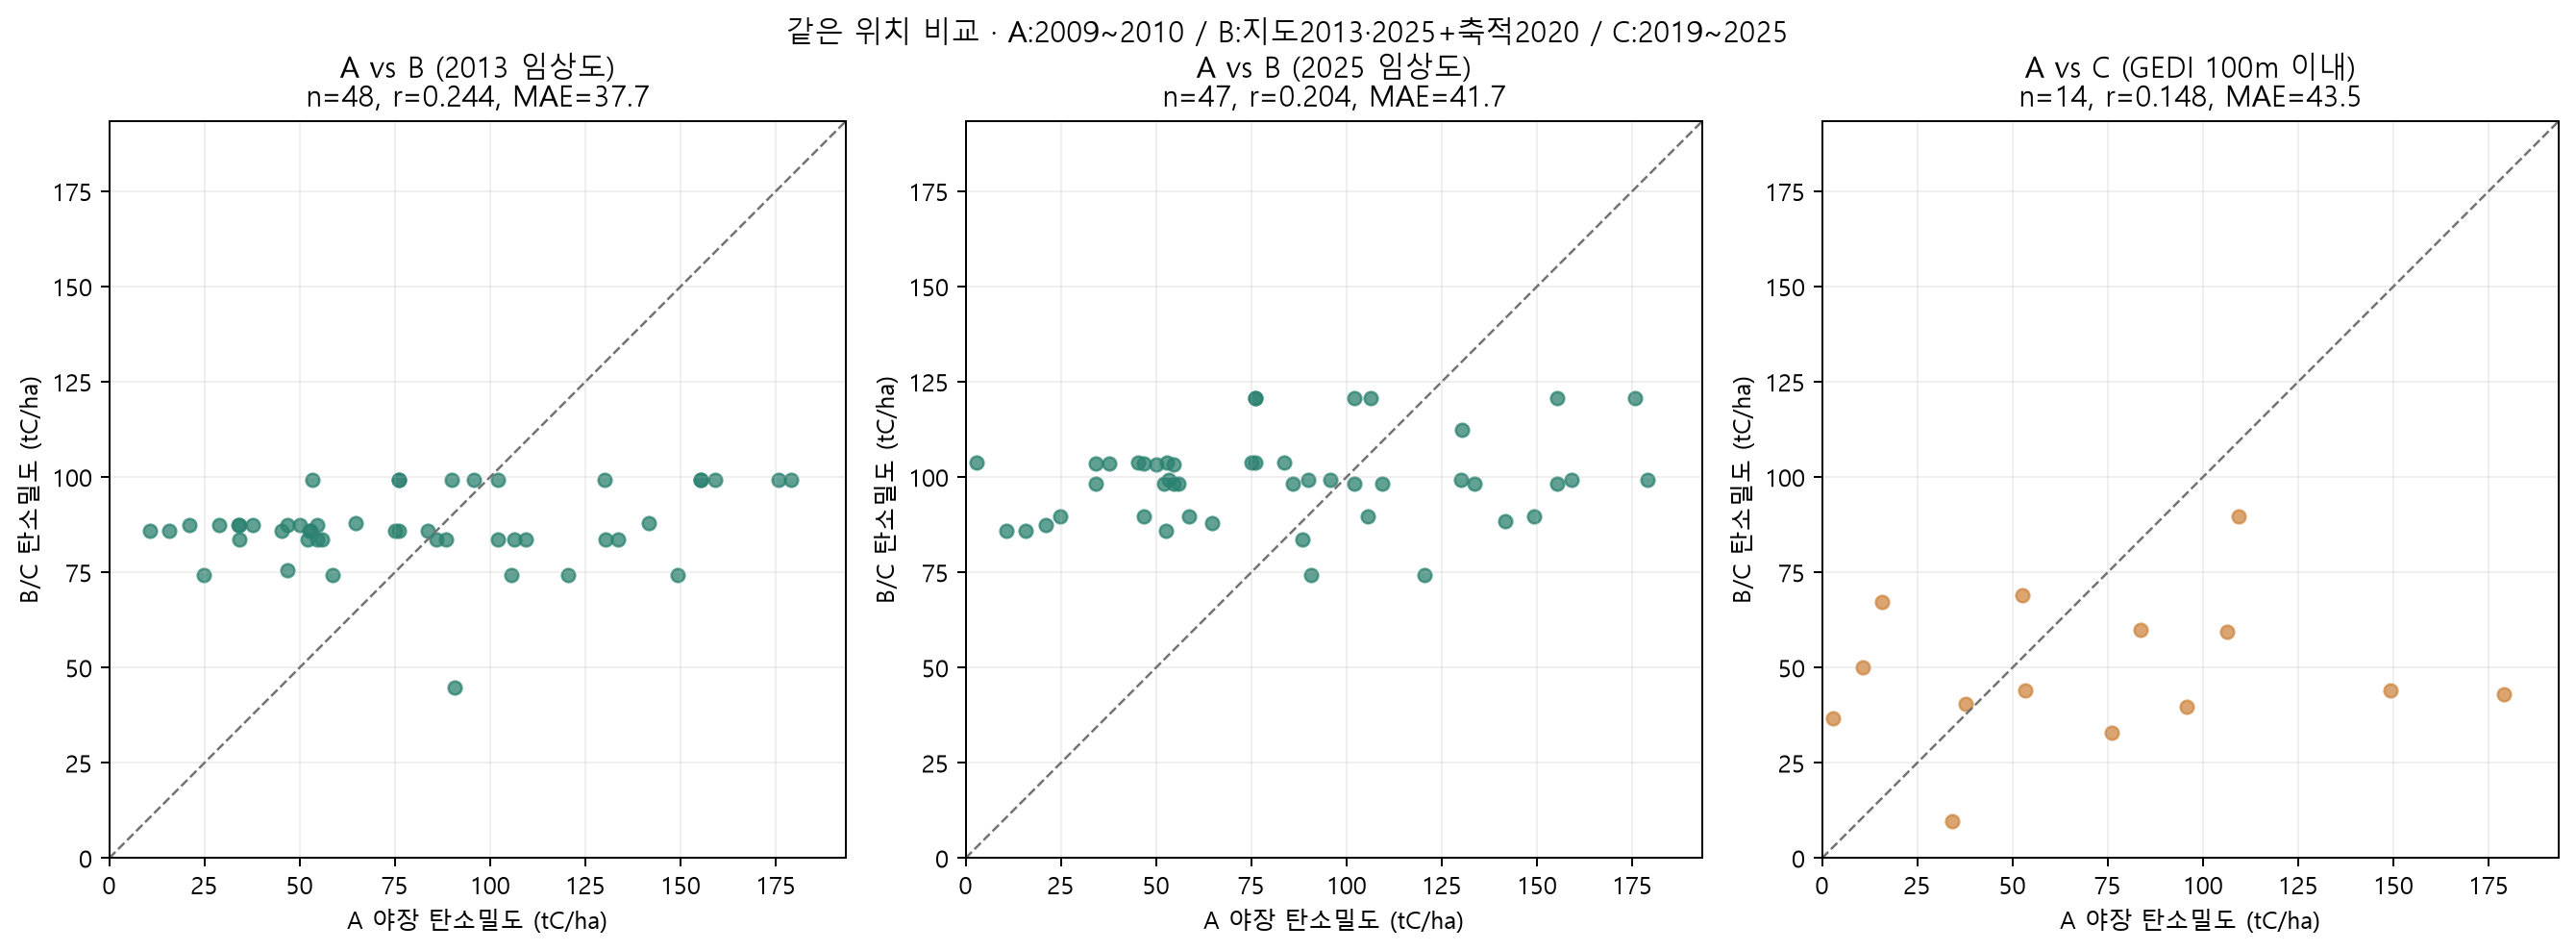

Source data for this figure (header and first rows):
plot_id, zone, lon, lat, A_AGB_t_ha, A_carbon_tC_ha, B2013_polygon_id, B2013_carbon_tC_ha, B2013_AGB_t_ha, B2013_species, B2025_polygon_id, B2025_carbon_tC_ha, B2025_AGB_t_ha, B2025_species, C_n_points_100m, C_shots_100m, C_years_100m, C_AGB_t_ha, C_R, C_R_basis, C_carbon_tC_ha, B2013_minus_A_tC_ha, B2013_relative_difference_pct, B2025_minus_A_tC_ha
중앙-01, 중앙, 129.1, 35.25, 291.4, 179.2, 342, 99.39, 154.1, 곰솔, 61, 99.39, 154.1, 곰솔, 1, 98670600300525064, 2020, 66.87, 0.29, 2025 해당폴리곤, 43.13, -79.77, -44.53, -79.77
중앙-02, 중앙, 129.1, 35.25, 223.9, 155.3, 342, 99.39, 154.1, 곰솔, 358, 98.25, 150.7, 침활혼효림, 0, , , , , , , -55.93, -36.01, -57.07
중앙-03, 중앙, 129.1, 35.25, 139.3, 90, 342, 99.39, 154.1, 곰솔, 61, 99.39, 154.1, 곰솔, 0, , , , , , , 9.386, 10.43, 9.386
중앙-04, 중앙, 129.1, 35.25, 148.8, 95.89, 342, 99.39, 154.1, 곰솔, 61, 99.39, 154.1, 곰솔, 3, 98670500300304976;98670500300304975;9867…, 2020, 61.66, 0.29, 2025 해당폴리곤, 39.77, 3.495, 3.644, 3.495
중앙-05, 중앙, 129.1, 35.26, 79.87, 53.3, 255, 99.39, 154.1, 곰솔, 63, 99.39, 154.1, 곰솔, 1, 306280000300209261, 2024, 68.12, 0.29, 2025 해당폴리곤, 43.94, 46.09, 86.48, 46.09
중앙-06, 중앙, 129.1, 35.26, 3.439, 2.8, , , , , 523, 103.8, 151.9, 기타참나무류, 2, 306280000300209263;306280000300209262, 2024, 53.81, 0.3657, 2025 해당폴리곤, 36.75, , , 101
중앙-07, 중앙, 129.1, 35.27, 26.02, 15.75, 1556, 85.98, 125.9, 기타참나무류, 519, 85.98, 125.9, 기타참나무류, 2, 99280300300304395;99280300300304394, 2020, 98.61, 0.3657, 2025 해당폴리곤, 67.34, 70.23, 445.9, 70.23
중앙-08, 중앙, 129.1, 35.27, 14.69, 10.79, 1556, 85.98, 125.9, 기타참나무류, 519, 85.98, 125.9, 기타참나무류, 3, 99280300300304395;99280300300304394;9928…, 2020, 73.47, 0.3657, 2025 해당폴리곤, 50.17, 75.19, 696.8, 75.19
중앙-09, 중앙, 129.1, 35.27, 83.79, 58.63, 1514, 74.41, 111.5, 기타활엽수, 506, 89.79, 134.5, 기타활엽수, 0, , , , , , , 15.78, 26.92, 31.16
중앙-10, 중앙, 129.1, 35.27, 36.04, 24.79, 1514, 74.41, 111.5, 기타활엽수, 506, 89.79, 134.5, 기타활엽수, 0, , , , , , , 49.62, 200.2, 65
동측-01, 동측, 129.1, 35.28, 208.7, 130.2, 1314, 83.72, 128.5, 침활혼효림, 585, 112.4, 172.4, 침활혼효림, 0, , , , , , , -46.51, -35.71, -17.87
동측-02, 동측, 129.1, 35.28, 235.2, 141.8, 1420, 87.9, 140.2, 소나무, 433, 88.49, 147.1, 편백나무, 0, , , , , , , -53.86, -38, -53.27
동측-03, 동측, 129.1, 35.27, 239.4, 149.4, 1532, 74.41, 111.5, 기타활엽수, 509, 89.79, 134.5, 기타활엽수, 1, 98670100300304827, 2020, 66.11, 0.3352, 2025 해당폴리곤, 44.14, -74.99, -50.19, -59.61
동측-04, 동측, 129.1, 35.27, 162.7, 105.7, 1513, 74.41, 111.5, 기타활엽수, 509, 89.79, 134.5, 기타활엽수, 0, , , , , , , -31.3, -29.61, -15.91
동측-05, 동측, 129.1, 35.27, 285.9, 175.7, 1443, 99.39, 154.1, 곰솔, 465, 120.8, 187.2, 곰솔, 0, , , , , , , -76.34, -43.44, -54.97
동측-06, 동측, 129.1, 35.27, 209.8, 133.7, 1324, 83.72, 128.5, 침활혼효림, 547, 98.25, 150.7, 침활혼효림, 0, , , , , , , -50.01, -37.39, -35.49
동측-07, 동측, 129.1, 35.27, 258.6, 159, 1422, 99.39, 154.1, 곰솔, 447, 99.39, 154.1, 곰솔, 0, , , , , , , -59.63, -37.5, -59.63
동측-08, 동측, 129.1, 35.26, 193.5, 120.4, 479, 74.41, 111.5, 기타활엽수, 494, 74.41, 111.5, 기타활엽수, 0, , , , , , , -45.97, -38.19, -45.97
동측-09, 동측, 129.1, 35.26, 112.7, 75.03, 596, 85.98, 125.9, 기타참나무류, 523, 103.8, 151.9, 기타참나무류, 0, , , , , , , 10.95, 14.6, 28.73
동측-10, 동측, 129.1, 35.26, 162.4, 102, 169, 83.72, 128.5, 침활혼효림, 370, 98.25, 150.7, 침활혼효림, 0, , , , , , , -18.3, -17.93, -3.773
서측-01, 서측, 129, 35.25, 103.5, 64.75, 2532, 87.9, 140.2, 소나무, 1972, 87.9, 140.2, 소나무, 0, , , , , , , 23.15, 35.75, 23.15
서측-02, 서측, 129, 35.25, 121.4, 76.14, 2604, 99.39, 154.1, 곰솔, 2038, 120.8, 187.2, 곰솔, 0, , , , , , , 23.24, 30.53, 44.62
서측-03, 서측, 129, 35.25, 157.1, 106.3, 2481, 83.72, 128.5, 침활혼효림, 2038, 120.8, 187.2, 곰솔, 3, 306280600300321305;306280600300321304;30…, 2024, 92.22, 0.29, 2025 해당폴리곤, 59.48, -22.6, -21.26, 14.43
서측-04, 서측, 129, 35.26, 155, 102.1, 2616, 99.39, 154.1, 곰솔, 2038, 120.8, 187.2, 곰솔, 0, , , , , , , -2.76, -2.702, 18.61
서측-05, 서측, 129, 35.26, 85.01, 55.99, 174, 83.72, 128.5, 침활혼효림, 375, 98.25, 150.7, 침활혼효림, 0, , , , , , , 27.74, 49.54, 42.26
서측-06, 서측, 129, 35.26, 111.2, 76.14, 3199, 85.98, 125.9, 기타참나무류, 2179, 103.8, 151.9, 기타참나무류, 1, 306280300300225291, 2024, 48.29, 0.3657, 2025 해당폴리곤, 32.98, 9.84, 12.92, 27.61
서측-07, 서측, 129, 35.27, 69.79, 45.18, 3228, 85.98, 125.9, 기타참나무류, 2180, 103.8, 151.9, 기타참나무류, 0, , , , , , , 40.8, 90.32, 58.58
서측-08, 서측, 129, 35.27, 48.32, 34.29, 3290, 83.72, 128.5, 침활혼효림, 2292, 98.25, 150.7, 침활혼효림, 2, 306280000300209225;306280000300209224, 2024, 14.94, 0.3035, 2025 해당폴리곤, 9.739, 49.43, 144.2, 63.96
서측-09, 서측, 129, 35.28, 88.32, 54.64, 1343, 83.72, 128.5, 침활혼효림, 389, 98.25, 150.7, 침활혼효림, 0, , , , , , , 29.09, 53.24, 43.61
서측-10, 서측, 129, 35.28, 27.17, 21.02, 4210, 87.39, 128, 기타참나무류, 2780, 87.39, 128, 기타참나무류, 0, , , , , , , 66.37, 315.8, 66.37
남측-01, 남측, 129.1, 35.24, 129.4, 88.38, 99, 83.72, 128.5, 침활혼효림, 284, 83.72, 128.5, 침활혼효림, 0, , , , , , , -4.655, -5.267, -4.655
남측-02, 남측, 129.1, 35.24, 76.85, 52.6, 542, 85.98, 125.9, 기타참나무류, 228, 85.98, 125.9, 기타참나무류, 3, 98670800300308489;98670800300308488;9867…, 2020, 101, 0.3657, 2025 해당폴리곤, 68.99, 33.39, 63.47, 33.39
남측-03, 남측, 129.1, 35.24, 115.6, 76.2, 282, 99.39, 154.1, 곰솔, 79, 120.8, 187.2, 곰솔, 0, , , , , , , 23.18, 30.42, 44.55
남측-04, 남측, 129.1, 35.23, 168.2, 109.3, 79, 83.72, 128.5, 침활혼효림, 321, 98.25, 150.7, 침활혼효림, 3, 98671100300304714;98671100300304713;9867…, 2020, 137.7, 0.3035, 2025 해당폴리곤, 89.77, -25.59, -23.41, -11.07
남측-05, 남측, 129.1, 35.23, 141.8, 90.8, 428, 44.8, 67.11, 기타활엽수, 175, 74.41, 111.5, 기타활엽수, 0, , , , , , , -46, -50.66, -16.39
남측-06, 남측, 129.1, 35.23, 132.4, 86.02, 2974, 83.72, 128.5, 침활혼효림, 1907, 98.25, 150.7, 침활혼효림, 0, , , , , , , -2.292, -2.665, 12.23
남측-07, 남측, 129.1, 35.22, 236.2, 155.2, 3078, 99.39, 154.1, 곰솔, 1645, 120.8, 187.2, 곰솔, 0, , , , , , , -55.85, -35.98, -34.48
남측-08, 남측, 129.1, 35.22, 198.4, 130, 3069, 99.39, 154.1, 곰솔, 1581, 99.39, 154.1, 곰솔, 0, , , , , , , -30.59, -23.54, -30.59
남측-09, 남측, 129.1, 35.22, 130.2, 83.75, 3200, 85.98, 125.9, 기타참나무류, 1780, 103.8, 151.9, 기타참나무류, 16, 71020500200123635;64661100300303739;6980…, 2019;2020;2025, 87.71, 0.3657, 2025 해당폴리곤, 59.9, 2.233, 2.666, 20.01
남측-10, 남측, 129.1, 35.21, 244.6, 163.4, , , , , , , , , 0, , , , , , , , , 
북측-01, 북측, 129, 35.28, 50.44, 33.91, 4210, 87.39, 128, 기타참나무류, , , , , 0, , , , , , , 53.48, 157.7, 
북측-02, 북측, 129.1, 35.29, 50.96, 37.67, 4290, 87.39, 128, 기타참나무류, 2917, 103.5, 151.6, 기타참나무류, 2, 99280100300304297;99280100300304296, 2020, 59.18, 0.3657, 2025 해당폴리곤, 40.41, 49.72, 132, 65.88
북측-03, 북측, 129.1, 35.29, 66.62, 46.82, 4212, 87.39, 128, 기타참나무류, 2917, 103.5, 151.6, 기타참나무류, 0, , , , , , , 40.57, 86.65, 56.73
북측-04, 북측, 129.1, 35.29, 75.81, 52.94, 1566, 85.98, 125.9, 기타참나무류, 529, 103.8, 151.9, 기타참나무류, 0, , , , , , , 33.05, 62.43, 50.82
북측-05, 북측, 129.1, 35.29, 79.88, 52.17, 1292, 83.72, 128.5, 침활혼효림, 583, 98.25, 150.7, 침활혼효림, 0, , , , , , , 31.55, 60.47, 46.07
북측-06, 북측, 129.1, 35.3, 74.28, 50, 4232, 87.53, 134.3, 침활혼효림, 2949, 103.3, 158.4, 침활혼효림, 0, , , , , , , 37.53, 75.06, 53.25
북측-07, 북측, 129.1, 35.3, 37.55, 28.86, 4491, 87.39, 128, 기타참나무류, , , , , 0, , , , , , , 58.53, 202.8, 
북측-08, 북측, 129.1, 35.3, 80.74, 54.51, 4550, 87.53, 134.3, 침활혼효림, 3408, 103.3, 158.4, 침활혼효림, 0, , , , , , , 33.02, 60.57, 48.74
북측-09, 북측, 129.1, 35.31, 46.63, 34.11, 4489, 87.39, 128, 기타참나무류, 3372, 103.5, 151.6, 기타참나무류, 0, , , , , , , 53.28, 156.2, 69.44
북측-10, 북측, 129.1, 35.31, 72.23, 46.92, 4389, 75.62, 113.3, 기타활엽수, 3300, 89.61, 134.2, 기타활엽수, 0, , , , , , , 28.71, 61.19, 42.69
